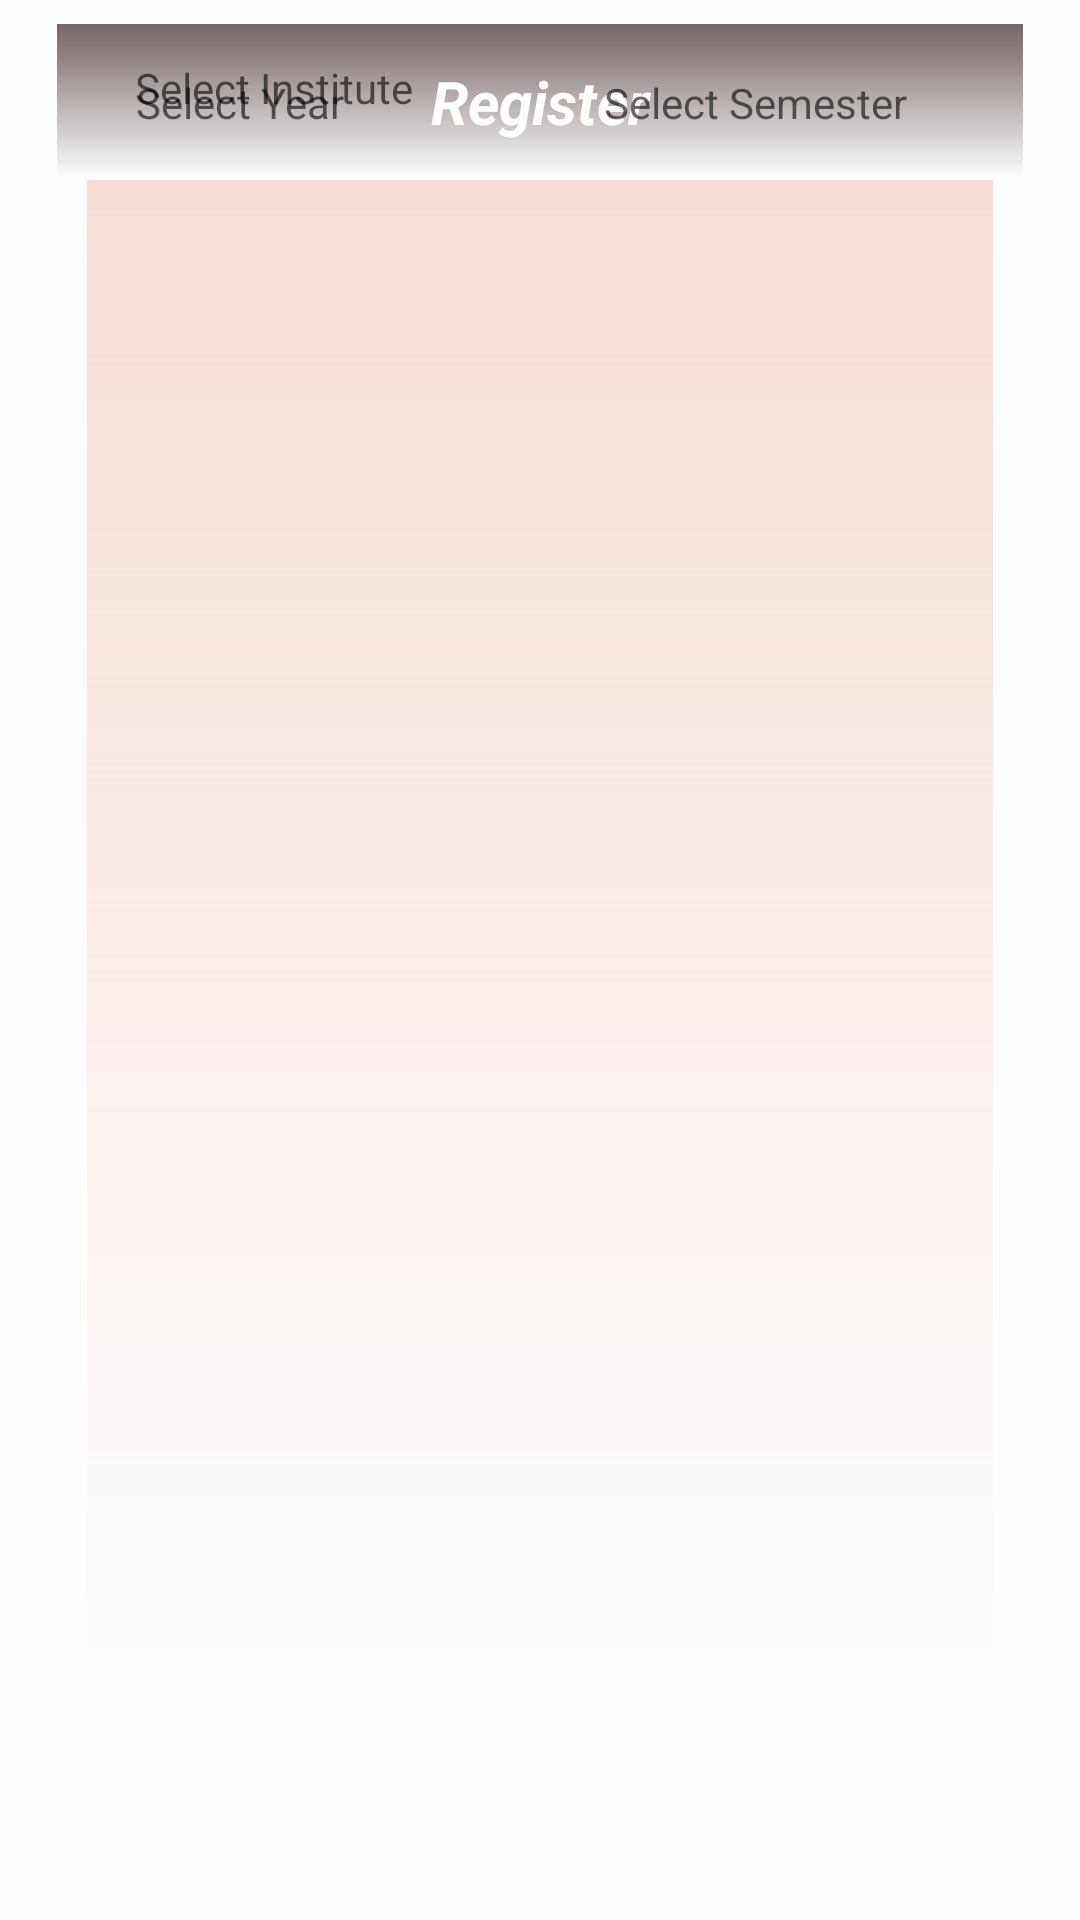

Write the Android layout XML for this screen, with the resource values it uses.
<!-- AndroidManifest.xml: activity theme AppTheme -->
<!-- res/layout/activity_signup.xml -->
<?xml version="1.0" encoding="utf-8"?>
<android.support.constraint.ConstraintLayout xmlns:android="http://schemas.android.com/apk/res/android"
    xmlns:app="http://schemas.android.com/apk/res-auto"
    xmlns:tools="http://schemas.android.com/tools"
    android:layout_width="match_parent"
    android:layout_height="match_parent"
    android:background="@drawable/shapebackground"
    tools:context=".SignupActivity">
    <android.support.v4.widget.NestedScrollView
        android:layout_width="match_parent"
        android:layout_height="match_parent">

        <android.support.constraint.ConstraintLayout
            android:layout_width="match_parent"
            android:layout_height="match_parent">
    <EditText
        android:id="@+id/editname"
        android:layout_width="299dp"
        android:layout_height="wrap_content"
        android:layout_marginBottom="8dp"
        android:layout_marginEnd="8dp"
        android:layout_marginStart="8dp"
        android:layout_marginTop="8dp"
        android:backgroundTint="@color/tangrene"
        android:ems="10"
        android:focusableInTouchMode="true"
        android:hint="Name"
        android:inputType="textPersonName"
        app:layout_constraintBottom_toBottomOf="parent"
        app:layout_constraintEnd_toEndOf="parent"
        app:layout_constraintStart_toStartOf="parent"
        app:layout_constraintTop_toTopOf="parent"
        app:layout_constraintVertical_bias="0.017" />


    <EditText
        android:id="@+id/editemail"
        android:layout_width="299dp"
        android:layout_height="wrap_content"
        android:layout_marginBottom="8dp"
        android:layout_marginEnd="8dp"
        android:layout_marginStart="8dp"
        android:layout_marginTop="8dp"
        android:backgroundTint="@color/tangrene"
        android:ems="10"
        android:focusableInTouchMode="true"
        android:hint="Email"
        android:inputType="textEmailAddress"
        app:layout_constraintBottom_toBottomOf="parent"
        app:layout_constraintEnd_toEndOf="parent"
        app:layout_constraintStart_toStartOf="parent"
        app:layout_constraintTop_toTopOf="parent"
        app:layout_constraintVertical_bias="0.135" />

    <EditText
        android:id="@+id/editrollnumber"
        android:layout_width="299dp"
        android:layout_height="wrap_content"
        android:layout_marginBottom="8dp"
        android:layout_marginEnd="8dp"
        android:layout_marginStart="8dp"
        android:layout_marginTop="8dp"
        android:backgroundTint="@color/tangrene"
        android:ems="10"
        android:focusableInTouchMode="true"
        android:hint="Roll Number"
        android:inputType="textPersonName"
        app:layout_constraintBottom_toBottomOf="parent"
        app:layout_constraintEnd_toEndOf="parent"
        app:layout_constraintStart_toStartOf="parent"
        app:layout_constraintTop_toTopOf="parent"
        app:layout_constraintVertical_bias="0.256" />


    <Spinner
        android:id="@+id/editcollege"
        android:layout_width="289dp"
        android:layout_height="31dp"
        android:layout_marginBottom="8dp"
        android:layout_marginEnd="8dp"
        android:layout_marginStart="8dp"
        android:layout_marginTop="8dp"
        android:backgroundTint="@color/tangrene"
        android:focusableInTouchMode="true"
        app:layout_constraintBottom_toBottomOf="parent"
        app:layout_constraintEnd_toEndOf="parent"
        app:layout_constraintHorizontal_bias="0.443"
        app:layout_constraintStart_toStartOf="parent"
        app:layout_constraintTop_toTopOf="parent"
        app:layout_constraintVertical_bias="0.423" />


    <Spinner
        android:id="@+id/edityear"
        android:layout_width="99dp"
        android:layout_height="26dp"
        android:layout_marginBottom="8dp"
        android:layout_marginEnd="8dp"
        android:layout_marginStart="8dp"
        android:layout_marginTop="8dp"
        android:backgroundTint="@color/tangrene"
        android:focusableInTouchMode="true"
        app:layout_constraintBottom_toBottomOf="parent"
        app:layout_constraintEnd_toEndOf="parent"
        app:layout_constraintHorizontal_bias="0.074"
        app:layout_constraintStart_toStartOf="parent"
        app:layout_constraintTop_toTopOf="parent"
        app:layout_constraintVertical_bias="0.565" />

    <Spinner
        android:id="@+id/editsemester"
        android:background="@drawable/shapespinner"
        android:layout_width="134dp"
        android:layout_height="26dp"
        android:layout_marginBottom="8dp"
        android:layout_marginEnd="8dp"
        android:layout_marginStart="8dp"
        android:layout_marginTop="8dp"
        android:focusableInTouchMode="true"
        app:layout_constraintBottom_toBottomOf="parent"
        app:layout_constraintEnd_toEndOf="parent"
        app:layout_constraintHorizontal_bias="0.824"
        app:layout_constraintStart_toStartOf="parent"
        app:layout_constraintTop_toTopOf="parent"
        app:layout_constraintVertical_bias="0.565" />


    <EditText
        android:id="@+id/editpassword"
        android:layout_width="299dp"
        android:layout_height="wrap_content"
        android:layout_marginBottom="8dp"
        android:layout_marginEnd="8dp"
        android:layout_marginStart="8dp"
        android:layout_marginTop="8dp"
        android:backgroundTint="@color/tangrene"
        android:ems="10"
        android:focusableInTouchMode="true"
        android:hint="Password"
        android:inputType="textPersonName|textPassword"
        app:layout_constraintBottom_toBottomOf="parent"
        app:layout_constraintEnd_toEndOf="parent"
        app:layout_constraintStart_toStartOf="parent"
        app:layout_constraintTop_toTopOf="parent"
        app:layout_constraintVertical_bias="0.679" />

    <EditText
        android:id="@+id/editconfirmpassword"
        android:layout_width="299dp"
        android:layout_height="wrap_content"
        android:layout_marginBottom="8dp"
        android:layout_marginEnd="8dp"
        android:layout_marginStart="8dp"
        android:layout_marginTop="8dp"
        android:backgroundTint="@color/tangrene"
        android:ems="10"
        android:focusableInTouchMode="true"
        android:hint="Confirm Password"
        android:inputType="textPersonName|textPassword"
        app:layout_constraintBottom_toBottomOf="parent"
        app:layout_constraintEnd_toEndOf="parent"
        app:layout_constraintStart_toStartOf="parent"
        app:layout_constraintTop_toTopOf="parent"
        app:layout_constraintVertical_bias="0.799" />

    <TextView
        android:id="@+id/buttonregister"
        android:layout_width="322dp"
        android:layout_height="52dp"
        android:layout_marginBottom="8dp"
        android:layout_marginEnd="8dp"
        android:layout_marginStart="8dp"
        android:layout_marginTop="8dp"
        android:background="@drawable/shape2"
        android:gravity="center"
        android:text="Register"
        android:textColor="@color/white"
        android:textSize="20dp"
        android:textStyle="bold|italic"
        app:layout_constraintBottom_toBottomOf="parent"
        app:layout_constraintEnd_toEndOf="parent"
        app:layout_constraintStart_toStartOf="parent"
        app:layout_constraintTop_toTopOf="parent"
        app:layout_constraintVertical_bias="0.981" />

    <TextView
        android:id="@+id/categoryinstitute"
        android:layout_width="wrap_content"
        android:layout_height="wrap_content"
        android:layout_marginBottom="8dp"
        android:layout_marginEnd="8dp"
        android:layout_marginLeft="8dp"
        android:layout_marginRight="8dp"
        android:layout_marginStart="8dp"
        android:layout_marginTop="8dp"
        android:hint="@string/SelectInstitute"
        android:paddingLeft="5dp"
        app:layout_constraintBottom_toBottomOf="parent"
        app:layout_constraintEnd_toEndOf="parent"
        app:layout_constraintHorizontal_bias="0.13"
        app:layout_constraintStart_toStartOf="parent"
        app:layout_constraintTop_toTopOf="parent"
        app:layout_constraintVertical_bias="0.352" />

    <TextView
        android:id="@+id/categoryyear"
        android:layout_width="wrap_content"
        android:layout_height="wrap_content"
        android:layout_marginBottom="8dp"
        android:layout_marginEnd="8dp"
        android:layout_marginLeft="8dp"
        android:layout_marginRight="8dp"
        android:layout_marginStart="8dp"
        android:layout_marginTop="8dp"
        android:hint="@string/SelectYear"
        android:paddingLeft="5dp"
        app:layout_constraintBottom_toBottomOf="parent"
        app:layout_constraintEnd_toEndOf="parent"
        app:layout_constraintHorizontal_bias="0.12"
        app:layout_constraintStart_toStartOf="parent"
        app:layout_constraintTop_toTopOf="parent" />

    <TextView
        android:id="@+id/categorysemester"
        android:layout_width="wrap_content"
        android:layout_height="wrap_content"
        android:layout_marginBottom="8dp"
        android:layout_marginEnd="8dp"
        android:layout_marginLeft="8dp"
        android:layout_marginRight="8dp"
        android:layout_marginStart="8dp"
        android:layout_marginTop="8dp"
        android:hint="@string/SelectSemester"
        app:layout_constraintBottom_toBottomOf="parent"
        app:layout_constraintEnd_toEndOf="parent"
        app:layout_constraintHorizontal_bias="0.796"
        app:layout_constraintStart_toStartOf="parent"
        app:layout_constraintTop_toTopOf="parent" />
</android.support.constraint.ConstraintLayout>
    </android.support.v4.widget.NestedScrollView>
</android.support.constraint.ConstraintLayout>
<!-- resources referenced by this layout -->
<resources>
  <color name="tangrene">#f69454</color>
  <color name="white">#ffffff</color>
  <!-- drawable shape2 (drawable) -->
  <?xml version="1.0" encoding="utf-8"?>
  <shape xmlns:android="http://schemas.android.com/apk/res/android">
  
      <gradient
          android:startColor="@color/white"
  android:endColor="#756867"
          android:centerColor="#8f8180"
          android:centerY="0.8"
          android:angle="90"></gradient>
  
  </shape>
  <!-- drawable shapebackground (drawable) -->
  <?xml version="1.0" encoding="utf-8"?>
  <layer-list xmlns:android="http://schemas.android.com/apk/res/android">
  
  
      <item android:top="-20dp" android:right="-1dp" android:left="-1dp">
      <shape>
          <gradient
              android:angle="270"
              android:startColor="@color/shadecarrot"
              android:centerColor="@color/offwhite"
              android:endColor="@color/offwhite"
              android:centerY="0.9"
              ></gradient>
  
          <stroke android:width="30dp" android:color="@color/offwhite" ></stroke>
      </shape>
  </item>
  
  </layer-list>
  <!-- drawable shapespinner (drawable) -->
  <?xml version="1.0" encoding="utf-8"?>
  <shape xmlns:android="http://schemas.android.com/apk/res/android">
  <stroke
      android:color="@color/lightgrey"
      android:width="2dp"></stroke>
  
      <corners
          android:radius="2dp"></corners>
      <solid
          android:color="#00ffffff"></solid>
  
  </shape>
  <string name="SelectInstitute">Select Institute</string>
  <string name="SelectSemester">Select Semester</string>
  <string name="SelectYear">Select Year</string>
  <style name="AppTheme" parent="Theme.AppCompat.Light.NoActionBar">
          
          <item name="colorPrimary">@color/carrot</item>
          <item name="colorPrimaryDark">@color/carrotdark</item>
          <item name="colorAccent">@color/colorAccent</item>
          <item name="colorControlActivated">@color/carrot</item>
          <item name="colorControlHighlight">@color/carrot</item>
      </style>
  <color name="shadecarrot">#3bee693f</color>
  <color name="offwhite">#fcfdfe</color>
  <color name="lightgrey">#afaeae</color>
  <color name="carrot">#ed5f32</color>
  <color name="carrotdark">#ef3f07</color>
  <color name="colorAccent">#FF4081</color>
</resources>
